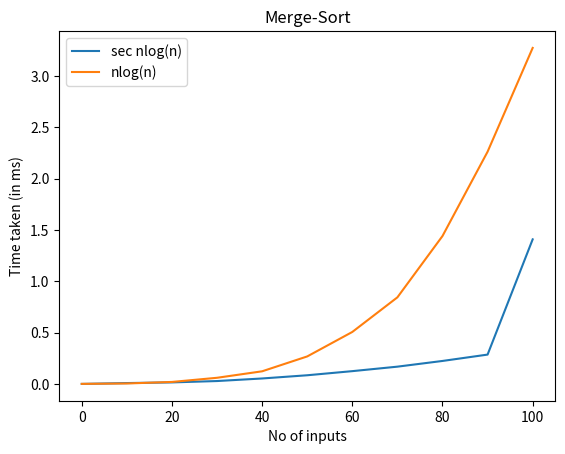

Recreate this plot in Python.
from cmath import log, sqrt
import time
import matplotlib.pyplot as plt
import random


def mergesort(arr):
    if len(arr) > 1:
        mid = len(arr)//2

        L = arr[:mid]
        R = arr[mid:]
        
        mergesort(L)
        mergesort(R)

        i = j = k = 0


        while i<len(L) and j<len(R):
            if L[i] < R[j]:
                arr[k] = L[i]
                i += 1
                k += 1
            else:
                arr[k] = R[j]
                j += 1
                k += 1
        while i < len(L):
            arr[k] = L[i]
            i += 1
            k += 1

        while j < len(R):
            arr[k] = R[j]
            j += 1
            k += 1

def bubblesort(arr):
    for i in range(0,len(arr)):
        for j in range(i+1,len(arr)):
            if arr[i] > arr[j]:
                temp = arr[i]
                arr[i] = arr[j]
                arr[j] = temp            

if __name__ == '__main__': 
    arr = []
    exe_mer = []
    exe_bub = []
    c = []    
    for j in range(0,11): 
        
        with open('input.txt','w') as f:
            for i in range(0,j*10):
                f.write(str(random.randint(0,10000))) 
                f.write("\n")
        
        with open('input.txt','r') as f:
            content = f.readlines()
        
        count = 0

        for val in content:
            arr.append(int(val)) 
            count += 1
        arr2 = arr 
        st = time.perf_counter() 
        bubblesort(arr2)
        en = time.perf_counter()

        start = time.perf_counter()
        mergesort(arr)
        end = time.perf_counter()
        
        c.append(count)
        exe_mer.append(1000*(end - start))
        exe_bub.append(1000*(en - st))

    # for i in range(0,20):
    #     print(f"Count:{c[i]} ----> Execution Time:{exe[i]}")
     
    
    # l = [x*x for x in c]
    # plt.plot(c,l)
    plt.plot(c,exe_mer)
    plt.plot(c,exe_bub)


    plt.xlabel('No of inputs')
    plt.ylabel('Time taken (in ms)')
    plt.legend(["sec nlog(n)","nlog(n)","n^2"])
    plt.title("Merge-Sort")
    plt.show()
